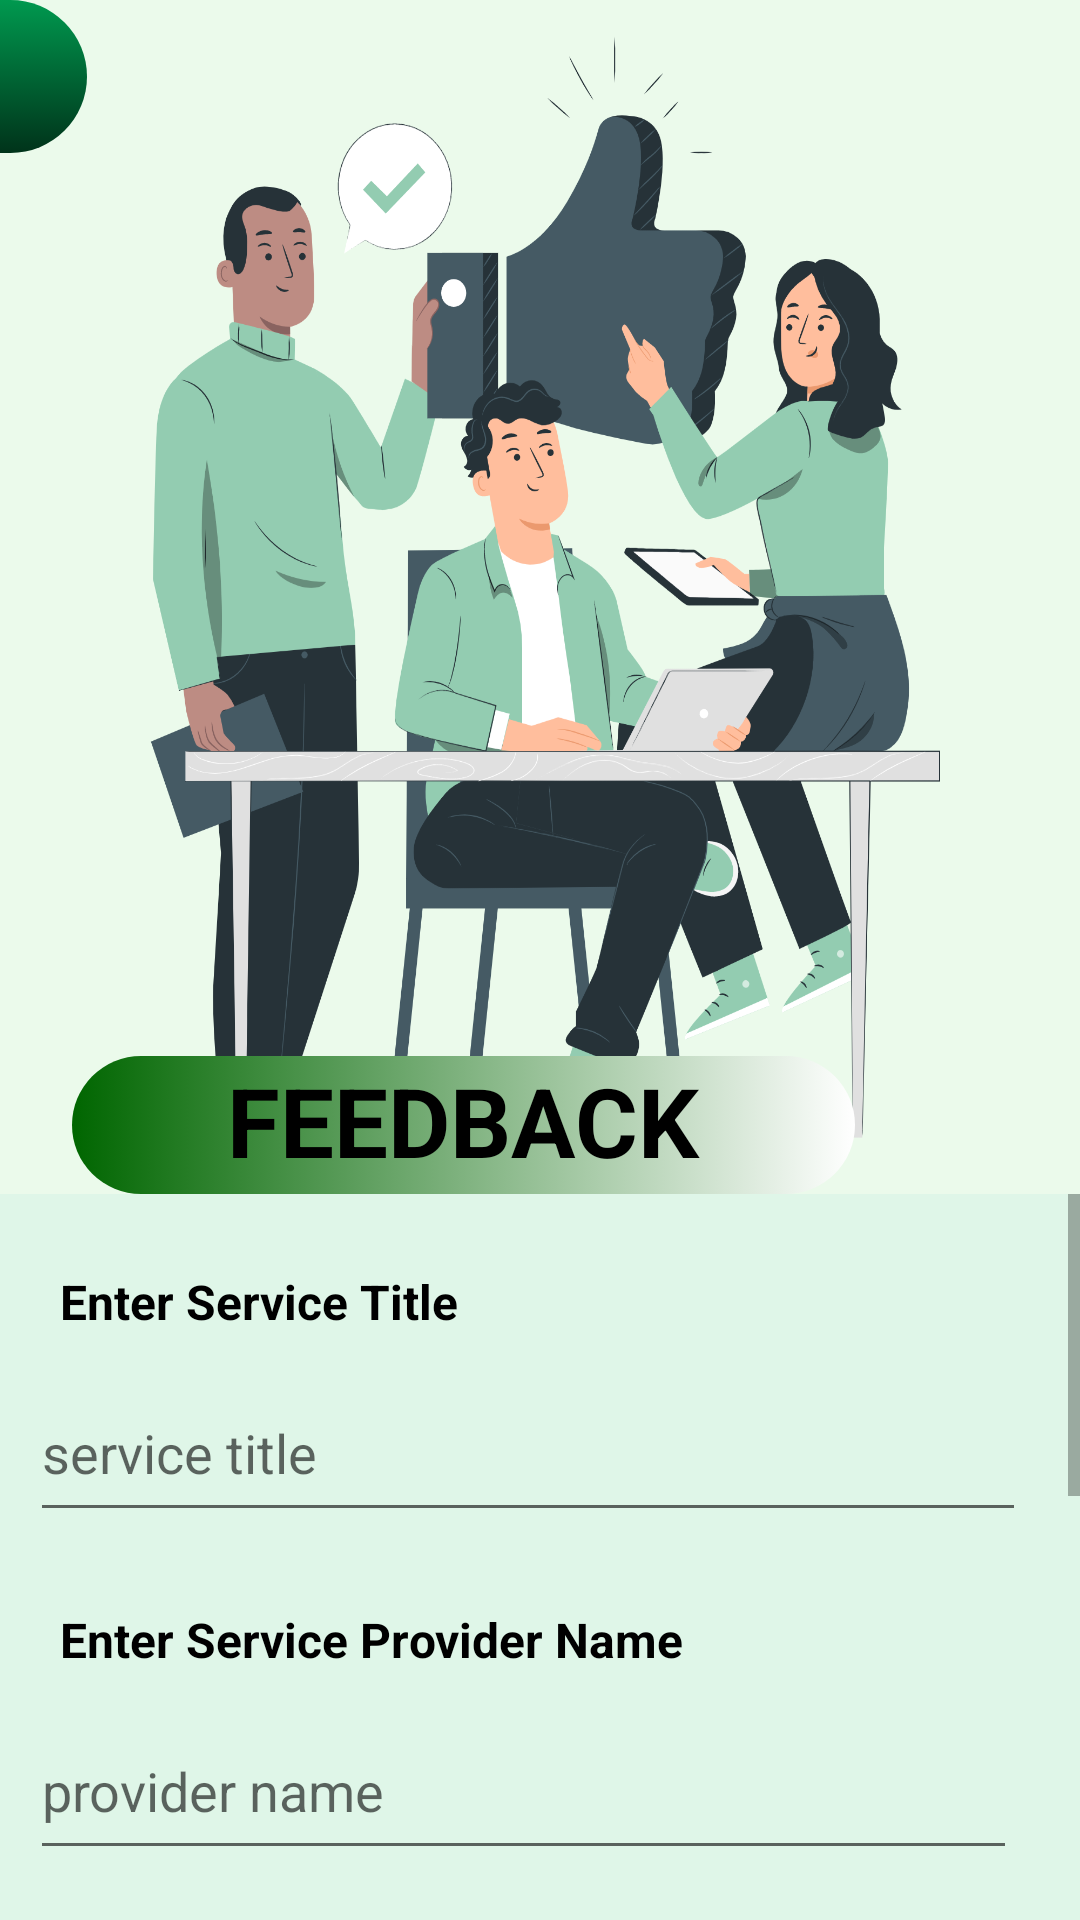

Here is an Android app screen rendered from its layout file. Give the layout XML and the strings, colors and styles it references.
<!-- AndroidManifest.xml: application theme Theme.MAD_MiniProject -->
<!-- res/layout/activity_feedback.xml -->
<?xml version="1.0" encoding="utf-8"?>
<LinearLayout xmlns:android="http://schemas.android.com/apk/res/android"
    xmlns:app="http://schemas.android.com/apk/res-auto"
    xmlns:tools="http://schemas.android.com/tools"
    android:layout_width="match_parent"
    android:layout_height="match_parent"
    android:background="#ebfaeb"
    android:orientation="vertical"
    tools:context=".activities.Feedback">


    <androidx.constraintlayout.widget.ConstraintLayout
        android:layout_width="match_parent"
        android:layout_height="wrap_content"
        android:background="@drawable/feedback">

        <ImageButton
            android:id="@+id/backarrowfeed"
            android:layout_width="54dp"
            android:layout_height="51dp"
            android:layout_marginEnd="357dp"
            android:layout_marginBottom="347dp"
            android:background="@drawable/left_background"
            app:layout_constraintBottom_toBottomOf="parent"
            app:layout_constraintEnd_toEndOf="parent"
            app:layout_constraintStart_toStartOf="parent"
            app:layout_constraintTop_toTopOf="parent"
            app:srcCompat="@drawable/baseline_chevron_left_24" />

        <TextView
            android:id="@+id/booking"
            android:layout_width="261dp"
            android:layout_height="46dp"
            android:layout_marginStart="75dp"
            android:layout_marginTop="352dp"
            android:layout_marginEnd="75dp"
            android:background="@drawable/bar"
            android:text="Feedback"
            android:textAlignment="center"
            android:textAllCaps="true"
            android:textColor="@color/black"
            android:textSize="32dp"
            android:textStyle="bold"
            app:layout_constraintEnd_toEndOf="parent"
            app:layout_constraintHorizontal_bias="1.0"
            app:layout_constraintStart_toStartOf="parent"
            app:layout_constraintTop_toTopOf="parent" />
    </androidx.constraintlayout.widget.ConstraintLayout>

    <ScrollView
        android:layout_width="match_parent"
        android:layout_height="wrap_content"
        android:background="#DFF6E8">

        <androidx.constraintlayout.widget.ConstraintLayout
            android:layout_width="match_parent"
            android:layout_height="wrap_content">

            <LinearLayout
                android:id="@+id/linearLayout4"
                android:layout_width="411dp"
                android:layout_height="582dp"
                android:background="@drawable/white_logpanel"
                android:orientation="vertical"
                android:paddingRight="5dp"
                tools:ignore="MissingConstraints">

                <LinearLayout
                    android:layout_width="332dp"
                    android:layout_height="wrap_content"
                    android:layout_marginLeft="10dp"
                    android:layout_marginTop="15dp"
                    android:layout_marginRight="10dp"
                    android:orientation="vertical">

                    <TextView
                        android:id="@+id/sertitle"
                        android:layout_width="match_parent"
                        android:layout_height="match_parent"
                        android:padding="10dp"
                        android:text="Enter Service Title"
                        android:textColor="@color/black"
                        android:textSize="16sp"
                        android:textStyle="bold" />

                    <EditText
                        android:id="@+id/addsertitle"
                        android:layout_width="match_parent"
                        android:layout_height="56dp"
                        android:ems="10"
                        android:hint="service title"
                        android:inputType="textPersonName" />

                </LinearLayout>

                <LinearLayout
                    android:layout_width="329dp"
                    android:layout_height="wrap_content"
                    android:layout_marginLeft="10dp"
                    android:layout_marginTop="15dp"
                    android:layout_marginRight="10dp"
                    android:orientation="vertical">

                    <TextView
                        android:id="@+id/prname"
                        android:layout_width="match_parent"
                        android:layout_height="match_parent"
                        android:padding="10dp"
                        android:text="Enter Service Provider Name"
                        android:textColor="@color/black"
                        android:textSize="16sp"
                        android:textStyle="bold" />

                    <EditText
                        android:id="@+id/addprname"
                        android:layout_width="match_parent"
                        android:layout_height="56dp"
                        android:ems="10"
                        android:hint="provider name"
                        android:inputType="textPersonName" />

                </LinearLayout>

                <LinearLayout
                    android:layout_width="329dp"
                    android:layout_height="wrap_content"
                    android:layout_marginLeft="10dp"
                    android:layout_marginTop="15dp"
                    android:layout_marginRight="10dp"
                    android:orientation="vertical">

                    <TextView
                        android:id="@+id/fee"
                        android:layout_width="match_parent"
                        android:layout_height="match_parent"
                        android:padding="10dp"
                        android:text="Enter Feedback"
                        android:textColor="@color/black"
                        android:textSize="16sp"
                        android:textStyle="bold" />

                    <EditText
                        android:id="@+id/addfee"
                        android:layout_width="match_parent"
                        android:layout_height="57dp"
                        android:ems="10"
                        android:hint="feedback"
                        android:inputType="textPersonName" />

                </LinearLayout>

                <LinearLayout
                    android:layout_width="333dp"
                    android:layout_height="wrap_content"
                    android:layout_marginLeft="10dp"
                    android:layout_marginTop="15dp"
                    android:layout_marginRight="10dp"
                    android:orientation="vertical">

                    <TextView
                        android:id="@+id/idea"
                        android:layout_width="match_parent"
                        android:layout_height="match_parent"
                        android:padding="10dp"
                        android:text="Your Idea about App"
                        android:textColor="@color/black"
                        android:textSize="16sp"
                        android:textStyle="bold" />

                    <EditText
                        android:id="@+id/addidea"
                        android:layout_width="match_parent"
                        android:layout_height="58dp"
                        android:ems="10"
                        android:hint="Enter Idea"
                        android:inputType="textPersonName" />

                </LinearLayout>

                <Button
                    android:id="@+id/button6"
                    android:layout_width="160dp"
                    android:layout_height="wrap_content"
                    android:layout_marginLeft="100dp"
                    android:layout_marginTop="15dp"
                    android:backgroundTint="@color/maroon1"
                    android:text="Submit"
                    android:textColor="@color/white"
                    android:textSize="20dp" />

            </LinearLayout>

        </androidx.constraintlayout.widget.ConstraintLayout>
    </ScrollView>

</LinearLayout>
<!-- resources referenced by this layout -->
<resources>
  <color name="black">#FF000000</color>
  <color name="maroon1">#4A1D2A</color>
  <color name="white">#FFFFFFFF</color>
  <!-- drawable bar (drawable) -->
  <?xml version="1.0" encoding="utf-8"?>
  <selector xmlns:android="http://schemas.android.com/apk/res/android">
  
      <item>
          <shape android:shape="rectangle">
              <corners android:topRightRadius="60dp" android:bottomRightRadius="60dp" android:bottomLeftRadius="60dp" android:topLeftRadius="60dp"/>
              <gradient android:startColor="#006600" android:endColor="#FFFF" android:angle="0"/>
  
          </shape>
      </item>
  </selector>
  <!-- drawable feedback: png bitmap (drawable, 473730 bytes) -->
  <!-- drawable left_background (drawable) -->
  <?xml version="1.0" encoding="utf-8"?>
  <selector xmlns:android="http://schemas.android.com/apk/res/android">
      <item>
          <shape android:shape="rectangle">
              <corners android:topRightRadius="60dp" android:bottomRightRadius="60dp"/>
              <gradient android:startColor="#00994f" android:endColor="#00331a" android:angle="100"/>
  
          </shape>
      </item>
  
  
  
  </selector>
  <!-- drawable white_logpanel (drawable) -->
  <?xml version="1.0" encoding="utf-8"?>
  <layer-list xmlns:android="http://schemas.android.com/apk/res/android">
      <item android:drawable="@drawable/white_panel"/>
  
      <item>
          <shape>
              <corners android:radius="20dp"/>
             <solid android:color="@android:color/white"/>
          </shape>
      </item>
  </layer-list>
  <style name="Theme.MAD_MiniProject" parent="Theme.MaterialComponents.DayNight.DarkActionBar">
          
          <item name="colorPrimary">@color/purple_500</item>
          <item name="colorPrimaryVariant">@color/purple_700</item>
          <item name="colorOnPrimary">@color/white</item>
          
          <item name="colorSecondary">@color/teal_200</item>
          <item name="colorSecondaryVariant">@color/teal_700</item>
          <item name="colorOnSecondary">@color/black</item>
          
          <item name="android:statusBarColor">?attr/colorPrimaryVariant</item>
          
      </style>
  <color name="purple_500">#FF6200EE</color>
  <color name="purple_700">#FF3700B3</color>
  <color name="teal_200">#FF03DAC5</color>
  <color name="teal_700">#FF018786</color>
</resources>
